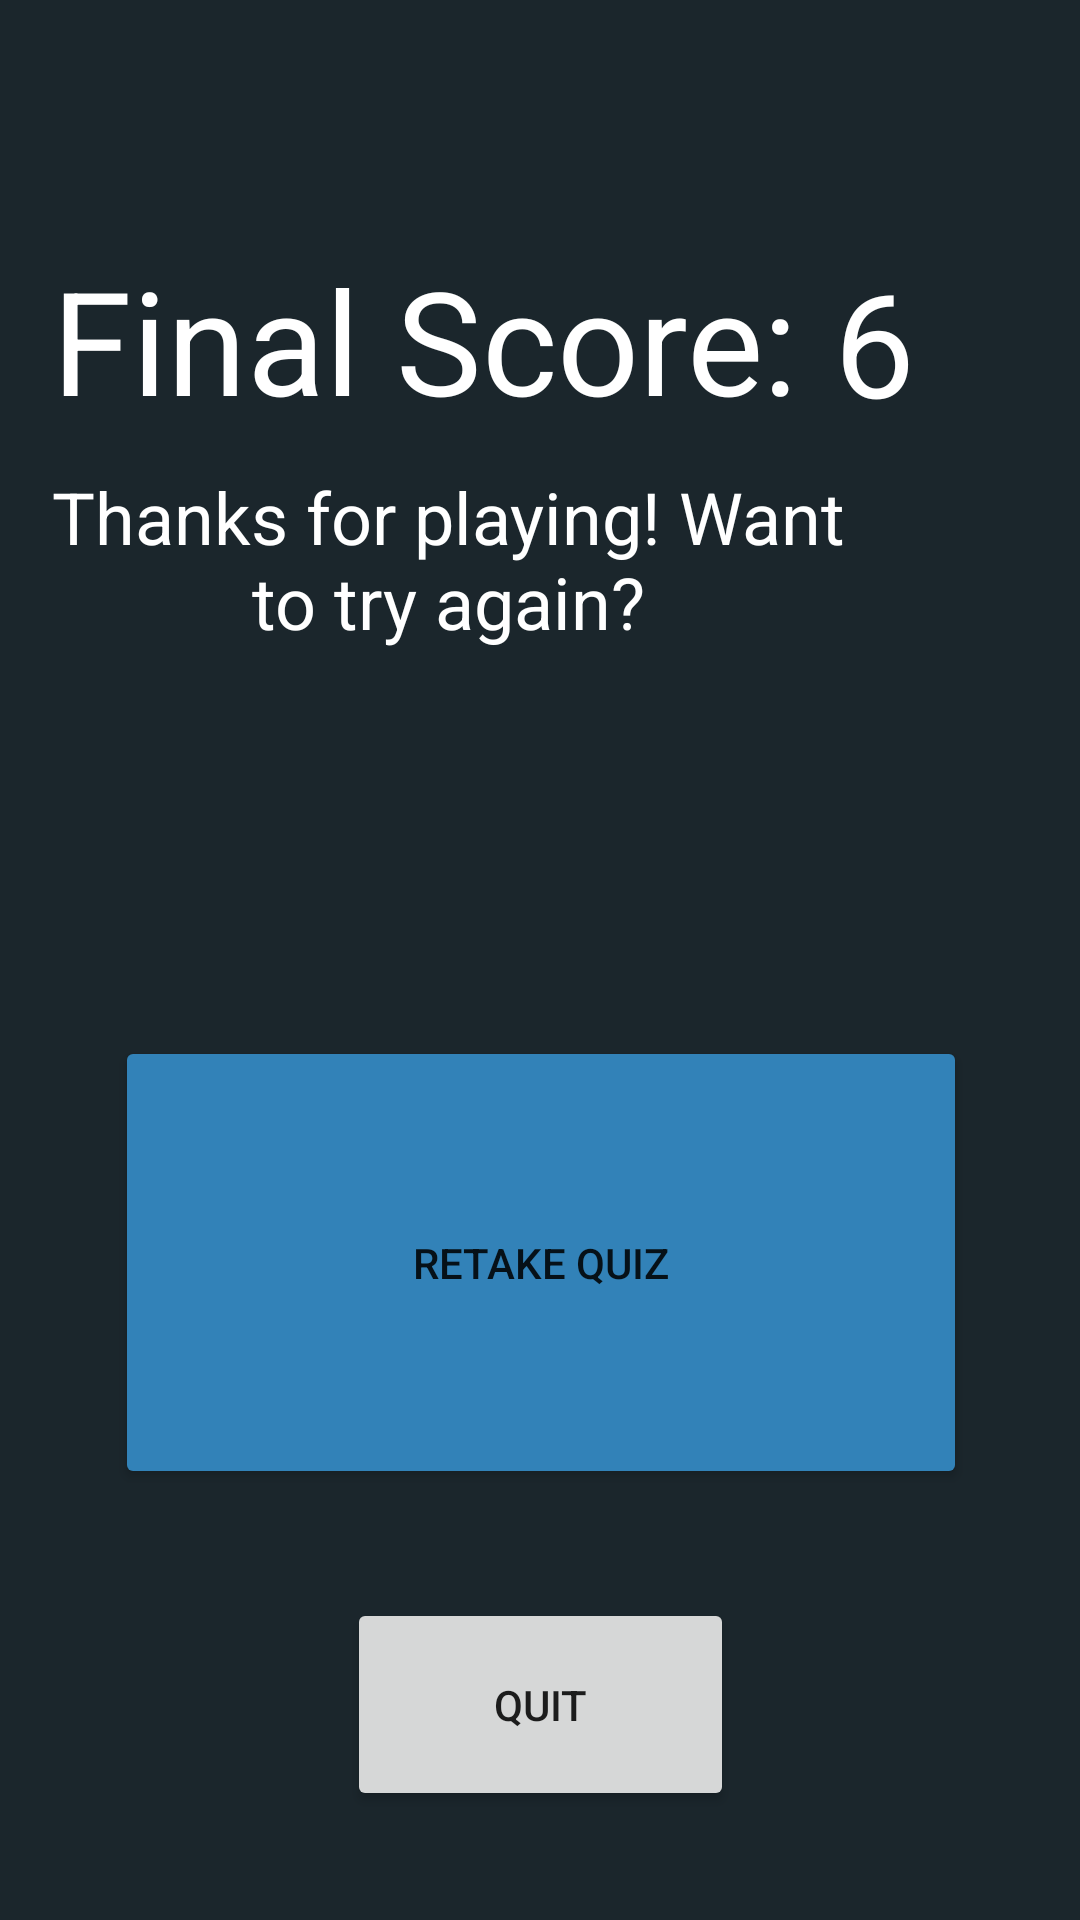

Layout XML and referenced resources for this Android screen:
<!-- AndroidManifest.xml: application theme Theme.AppCompat.DayNight.NoActionBar -->
<!-- res/layout/game_over.xml -->
<?xml version="1.0" encoding="utf-8"?>
<androidx.constraintlayout.widget.ConstraintLayout
    xmlns:android="http://schemas.android.com/apk/res/android"
    xmlns:app="http://schemas.android.com/apk/res-auto"
    xmlns:tools="http://schemas.android.com/tools"
    android:layout_width="match_parent"
    android:layout_height="match_parent"
    android:background="#1B262C"
    >

    <TextView
        android:id="@+id/endScore"
        android:layout_width="wrap_content"
        android:layout_height="70dp"
        android:text="6"
        android:textColor="@color/white"
        android:textSize="48sp"
        app:layout_constraintBottom_toBottomOf="parent"
        app:layout_constraintEnd_toEndOf="parent"
        app:layout_constraintHorizontal_bias="0.835"
        app:layout_constraintStart_toStartOf="parent"
        app:layout_constraintTop_toTopOf="parent"
        app:layout_constraintVertical_bias="0.143" />


    <TextView
        android:id="@+id/finalescore"
        android:layout_width="wrap_content"
        android:layout_height="70dp"
        android:layout_marginEnd="8dp"
        android:layout_marginRight="8dp"
        android:text="Final Score:"
        android:textColor="@color/white"
        android:textSize="48sp"
        app:layout_constraintBottom_toBottomOf="parent"
        app:layout_constraintEnd_toStartOf="@+id/endScore"
        app:layout_constraintHorizontal_bias="0.81"
        app:layout_constraintStart_toStartOf="parent"
        app:layout_constraintTop_toTopOf="parent"
        app:layout_constraintVertical_bias="0.142" />

    <TextView
        android:layout_width="285dp"
        android:layout_height="78dp"
        android:layout_marginEnd="68dp"
        android:layout_marginRight="68dp"
        android:layout_marginBottom="120dp"
        android:gravity="center_vertical|center_horizontal"
        android:text="Thanks for playing! Want to try again?"
        android:textColor="@color/white"
        android:textSize="24sp"
        app:layout_constraintBottom_toTopOf="@+id/restart"
        app:layout_constraintEnd_toEndOf="parent" />

    <Button
        android:id="@+id/restart"
        android:layout_width="284dp"
        android:layout_height="151dp"
        android:text="retake quiz"
        app:backgroundTint="#3282B8"
        app:layout_constraintBottom_toBottomOf="parent"
        app:layout_constraintEnd_toEndOf="parent"
        app:layout_constraintHorizontal_bias="0.503"
        app:layout_constraintStart_toStartOf="parent"
        app:layout_constraintTop_toBottomOf="@+id/endScore"
        app:layout_constraintVertical_bias="0.574" />

    <Button
        android:id="@+id/back"
        android:layout_width="129dp"
        android:layout_height="71dp"
        android:text="Quit"
        app:layout_constraintBottom_toBottomOf="parent"
        app:layout_constraintEnd_toEndOf="parent"
        app:layout_constraintStart_toStartOf="parent"
        app:layout_constraintTop_toBottomOf="@+id/restart" />


</androidx.constraintlayout.widget.ConstraintLayout>
<!-- resources referenced by this layout -->
<resources>

  <!-- not gathered from this repository: default colours our renderer supplied (Android Studio template values) -->
  <color name="white">#FFFFFFFF</color>
</resources>
